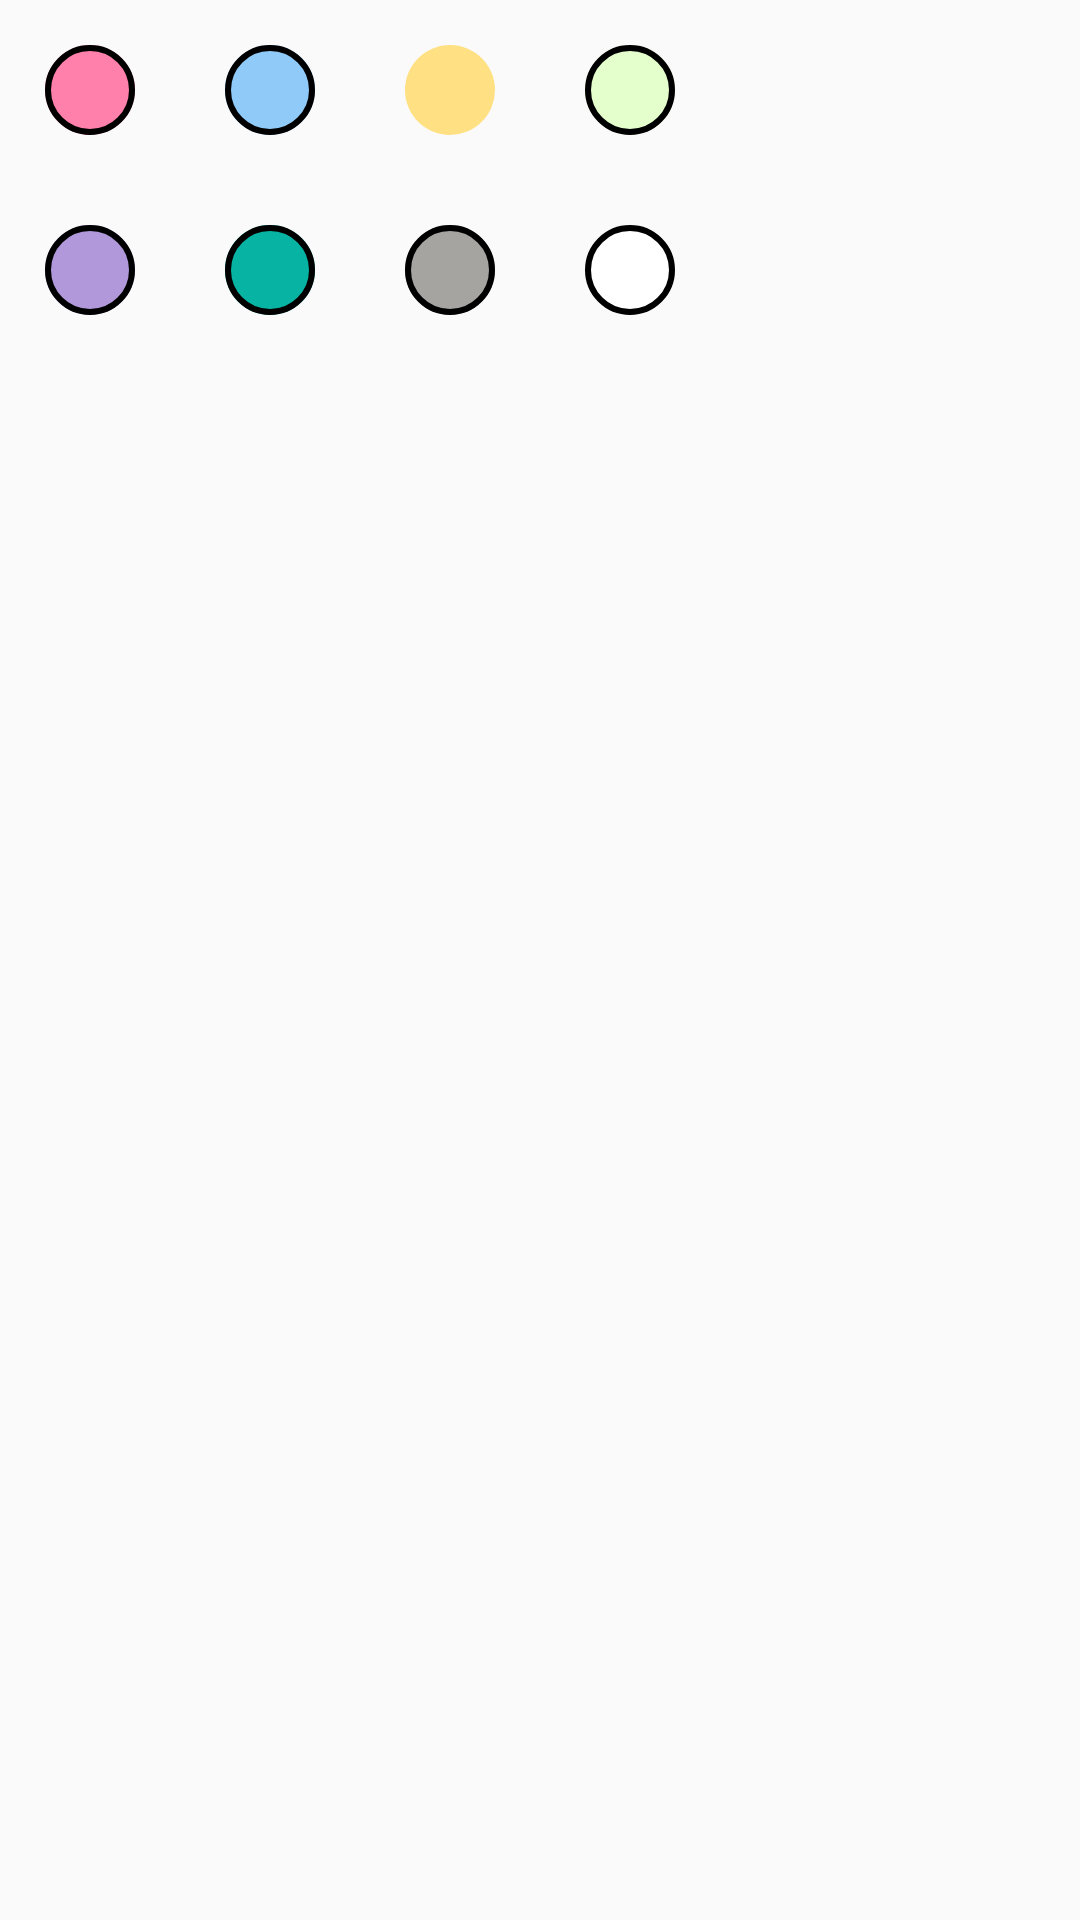

Reconstruct the res/layout file that produces this screen, plus the resources it refers to.
<!-- AndroidManifest.xml: application theme AppTheme -->
<!-- res/layout/layout_change_color.xml -->
<?xml version="1.0" encoding="utf-8"?>
<LinearLayout xmlns:android="http://schemas.android.com/apk/res/android"
              android:layout_width="match_parent"
              android:layout_height="match_parent"
              android:orientation="vertical"

>

    <LinearLayout
        android:layout_width="wrap_content"
        android:layout_height="wrap_content">
        <View
            android:id="@+id/color1"
            android:layout_width="30dp"
            android:layout_height="30dp"
            android:layout_margin="@dimen/round_color_margin"
            android:background="@drawable/change_color_1"
        >
        </View>
        <View
            android:id="@+id/color2"
            android:layout_width="30dp"
            android:layout_height="30dp"
            android:layout_margin="@dimen/round_color_margin"
            android:background="@drawable/change_color_2">
        </View>
        <View
            android:id="@+id/color3"
            android:layout_width="30dp"
            android:layout_height="30dp"
            android:layout_margin="@dimen/round_color_margin"
            android:background="@drawable/change_color_3">
        </View>
        <View
            android:id="@+id/color4"
            android:layout_width="30dp"
            android:layout_height="30dp"
            android:layout_margin="@dimen/round_color_margin"
            android:background="@drawable/change_color_4">
        </View>


    </LinearLayout>
    <LinearLayout
        android:layout_width="wrap_content"
        android:layout_height="wrap_content">
        <View
            android:id="@+id/color5"
            android:layout_width="30dp"
            android:layout_height="30dp"
            android:layout_margin="@dimen/round_color_margin"
            android:background="@drawable/change_color_5"
        >
        </View>
        <View
            android:id="@+id/color6"
            android:layout_width="30dp"
            android:layout_height="30dp"
            android:layout_margin="@dimen/round_color_margin"
            android:background="@drawable/change_color_6">
        </View>
        <View
            android:id="@+id/color7"
            android:layout_width="30dp"
            android:layout_height="30dp"
            android:layout_margin="@dimen/round_color_margin"
            android:background="@drawable/change_color_7">
        </View>
        <View
            android:id="@+id/color8"
            android:layout_width="30dp"
            android:layout_height="30dp"
            android:layout_margin="@dimen/round_color_margin"
            android:background="@drawable/change_color_8">
        </View>


    </LinearLayout>

</LinearLayout>
<!-- resources referenced by this layout -->
<resources>
  <dimen name="round_color_margin">15sp</dimen>
  <!-- drawable change_color_2 (drawable) -->
  <?xml version="1.0" encoding="utf-8"?>
  <layer-list xmlns:android="http://schemas.android.com/apk/res/android">
  <item>
      <shape android:shape="oval">
          <solid android:color="@color/color2"/>
      </shape>
  </item>
      <item>
          <shape android:shape="oval">
              <stroke android:width="@dimen/change_color_oval_border" android:color="@android:color/black"/>
          </shape>
      </item>
  </layer-list>
  <!-- drawable change_color_3 (drawable) -->
  <?xml version="1.0" encoding="utf-8"?>
  <layer-list xmlns:android="http://schemas.android.com/apk/res/android">
  <item>
      <shape android:shape="oval">
          <solid android:color="@color/color3"/>
      </shape>
  </item>
  </layer-list>
  <!-- drawable change_color_4 (drawable) -->
  <?xml version="1.0" encoding="utf-8"?>
  <layer-list xmlns:android="http://schemas.android.com/apk/res/android">
  <item>
      <shape android:shape="oval">
          <solid android:color="@color/color4"/>
      </shape>
  </item>
      <item>
          <shape android:shape="oval">
              <stroke android:width="@dimen/change_color_oval_border" android:color="@android:color/black"/>
          </shape>
      </item>
  </layer-list>
  <!-- drawable change_color_5 (drawable) -->
  <?xml version="1.0" encoding="utf-8"?>
  <layer-list xmlns:android="http://schemas.android.com/apk/res/android">
  <item>
      <shape android:shape="oval">
          <solid android:color="@color/color5"/>
      </shape>
  </item>
      <item>
          <shape android:shape="oval">
              <stroke android:width="@dimen/change_color_oval_border" android:color="@android:color/black"/>
          </shape>
      </item>
  </layer-list>
  <!-- drawable change_color_6 (drawable) -->
  <?xml version="1.0" encoding="utf-8"?>
  <layer-list xmlns:android="http://schemas.android.com/apk/res/android">
  <item>
      <shape android:shape="oval">
          <solid android:color="@color/color6"/>
      </shape>
  </item>
      <item>
          <shape android:shape="oval">
              <stroke android:width="@dimen/change_color_oval_border" android:color="@android:color/black"/>
          </shape>
      </item>
  </layer-list>
  <!-- drawable change_color_7 (drawable) -->
  <?xml version="1.0" encoding="utf-8"?>
  <layer-list xmlns:android="http://schemas.android.com/apk/res/android">
  <item>
      <shape android:shape="oval">
          <solid android:color="@color/color7"/>
      </shape>
  </item>
      <item>
          <shape android:shape="oval">
              <stroke android:width="@dimen/change_color_oval_border" android:color="@android:color/black"/>
          </shape>
      </item>
  </layer-list>
  <!-- drawable change_color_8 (drawable) -->
  <?xml version="1.0" encoding="utf-8"?>
  <layer-list xmlns:android="http://schemas.android.com/apk/res/android">
  <item>
      <shape android:shape="oval">
          <solid android:color="@color/color8"/>
      </shape>
  </item>
      <item>
          <shape android:shape="oval">
              <stroke android:width="@dimen/change_color_oval_border" android:color="@android:color/black"/>
          </shape>
      </item>
  </layer-list>
  <style name="AppTheme" parent="Theme.AppCompat.Light.DarkActionBar">
          
          <item name="colorPrimary">@color/colorPrimary</item>
          <item name="colorPrimaryDark">@color/colorPrimaryDark</item>
          <item name="colorAccent">@color/colorAccent</item>
  
      </style>
  <color name="color1">#ff80ab</color>
  <dimen name="change_color_oval_border">2sp</dimen>
  <color name="color2">#90caf9</color>
  <color name="color3">#ffe082</color>
  <color name="color4">#E5FFCC</color>
  <color name="color5">#B098DA</color>
  <color name="color6">#07B3A3</color>
  <color name="color7">#A5A4A1</color>
  <color name="color8">#ffffff</color>
  <color name="colorPrimary">#FFFFFF</color>
  <color name="colorPrimaryDark">#FFFFFF</color>
  <color name="colorAccent">#B3B2B2</color>
</resources>
